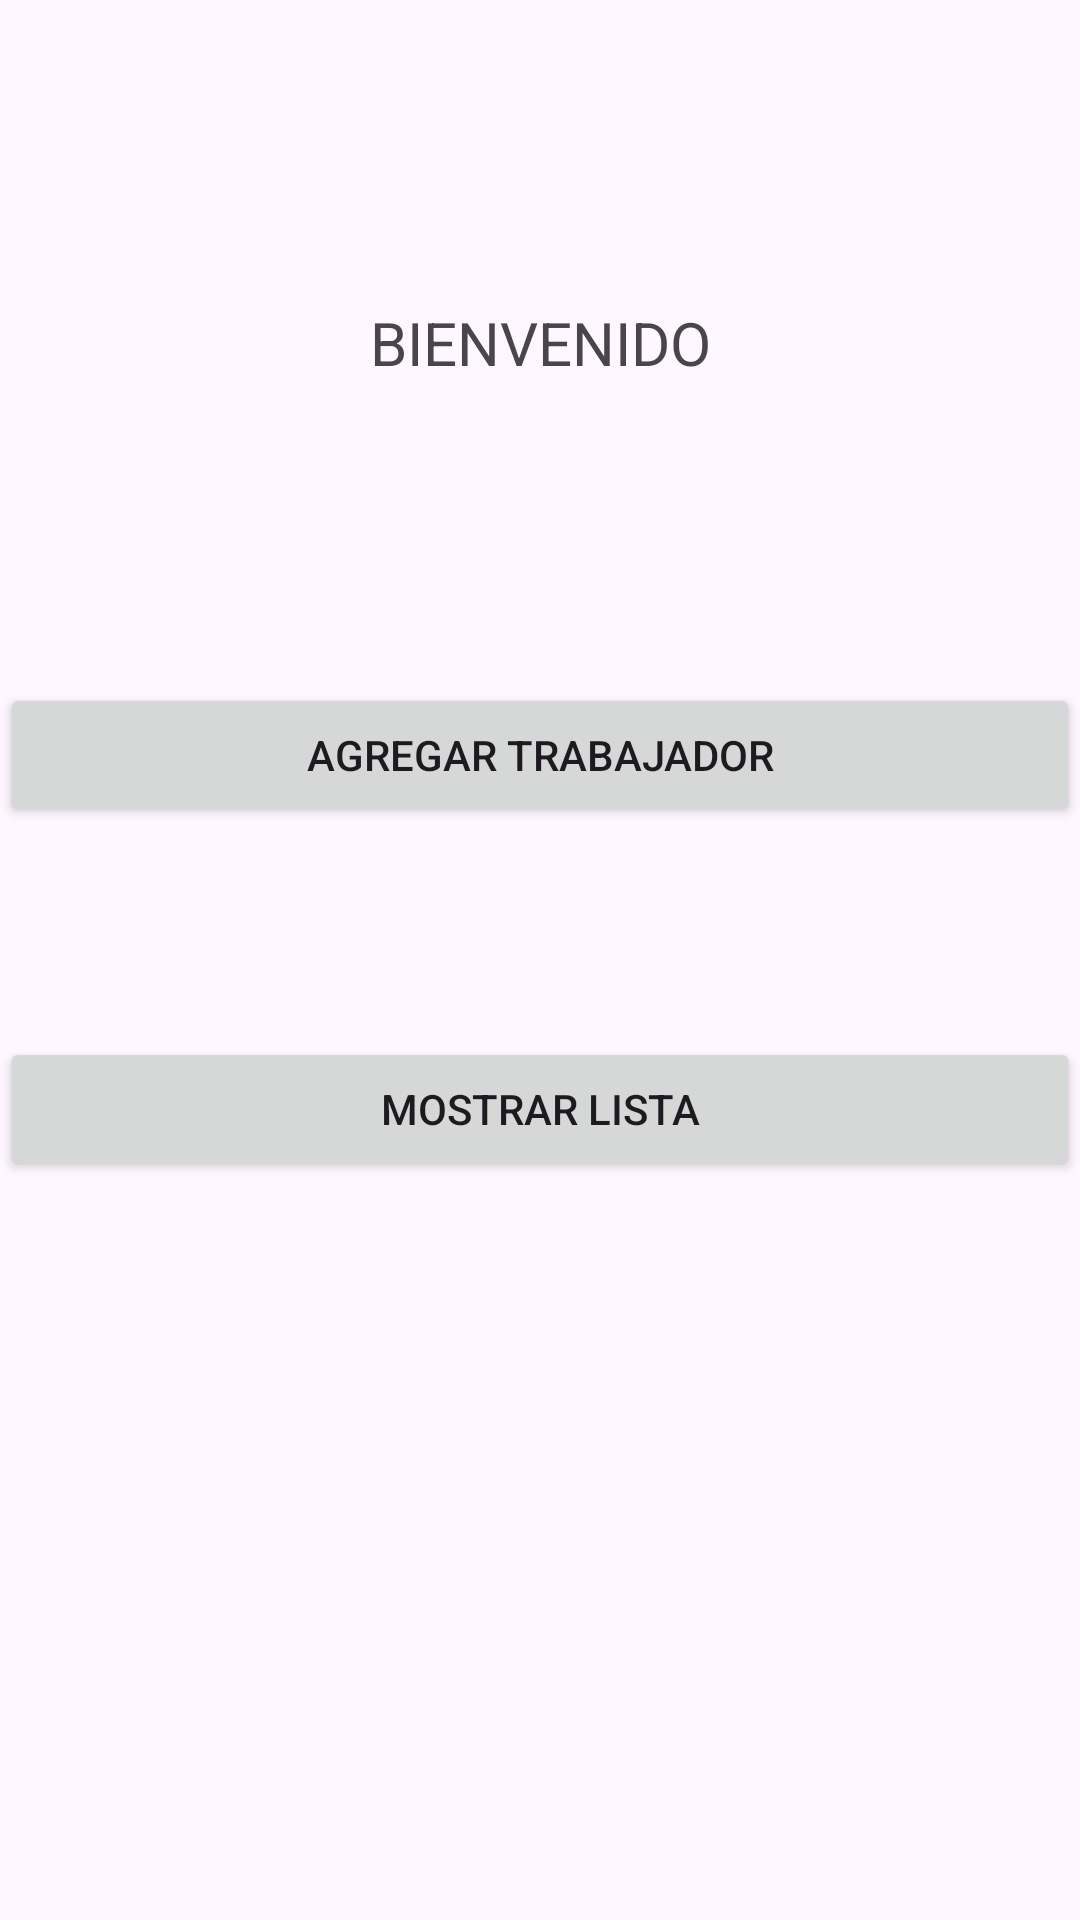

The Android layout XML behind this screen, and the referenced resources:
<!-- AndroidManifest.xml: application theme Theme.EjercicioLabDispositivos -->
<!-- res/layout/activity_main.xml -->
<?xml version="1.0" encoding="utf-8"?>
<androidx.constraintlayout.widget.ConstraintLayout xmlns:android="http://schemas.android.com/apk/res/android"
    xmlns:tools="http://schemas.android.com/tools"
    android:layout_width="match_parent"
    android:layout_height="match_parent"
    xmlns:app="http://schemas.android.com/apk/res-auto"
    tools:context=".UI.MainActivity">

    <TextView
        android:id="@+id/textView"
        android:layout_width="match_parent"
        android:layout_height="wrap_content"
        android:text="BIENVENIDO"
        android:textSize="20dp"
        android:textAlignment="center"
        app:layout_constraintBottom_toBottomOf="parent"
        app:layout_constraintEnd_toEndOf="parent"
        app:layout_constraintHorizontal_bias="0.0"
        app:layout_constraintStart_toStartOf="parent"
        app:layout_constraintTop_toTopOf="parent"
        app:layout_constraintVertical_bias="0.164" />

    <Button
        android:id="@+id/btnAgregar"
        android:layout_width="match_parent"
        android:layout_height="wrap_content"
        android:layout_marginTop="100dp"
        android:text="Agregar Trabajador"
        app:layout_constraintEnd_toEndOf="parent"
        app:layout_constraintHorizontal_bias="0.0"
        app:layout_constraintStart_toStartOf="parent"
        app:layout_constraintTop_toBottomOf="@+id/textView" />

    <Button
        android:id="@+id/btnMostrar"
        android:layout_width="match_parent"
        android:layout_height="wrap_content"
        android:text="Mostrar Lista"
        app:layout_constraintBottom_toBottomOf="parent"
        app:layout_constraintEnd_toEndOf="parent"
        app:layout_constraintHorizontal_bias="0.0"
        app:layout_constraintStart_toStartOf="parent"
        app:layout_constraintTop_toBottomOf="@+id/btnAgregar"
        app:layout_constraintVertical_bias="0.221" />

</androidx.constraintlayout.widget.ConstraintLayout>
<!-- resources referenced by this layout -->
<resources>
  <style name="Theme.EjercicioLabDispositivos" parent="Base.Theme.EjercicioLabDispositivos" />
  <style name="Base.Theme.EjercicioLabDispositivos" parent="Theme.Material3.DayNight.NoActionBar">
          
          
      </style>
</resources>
